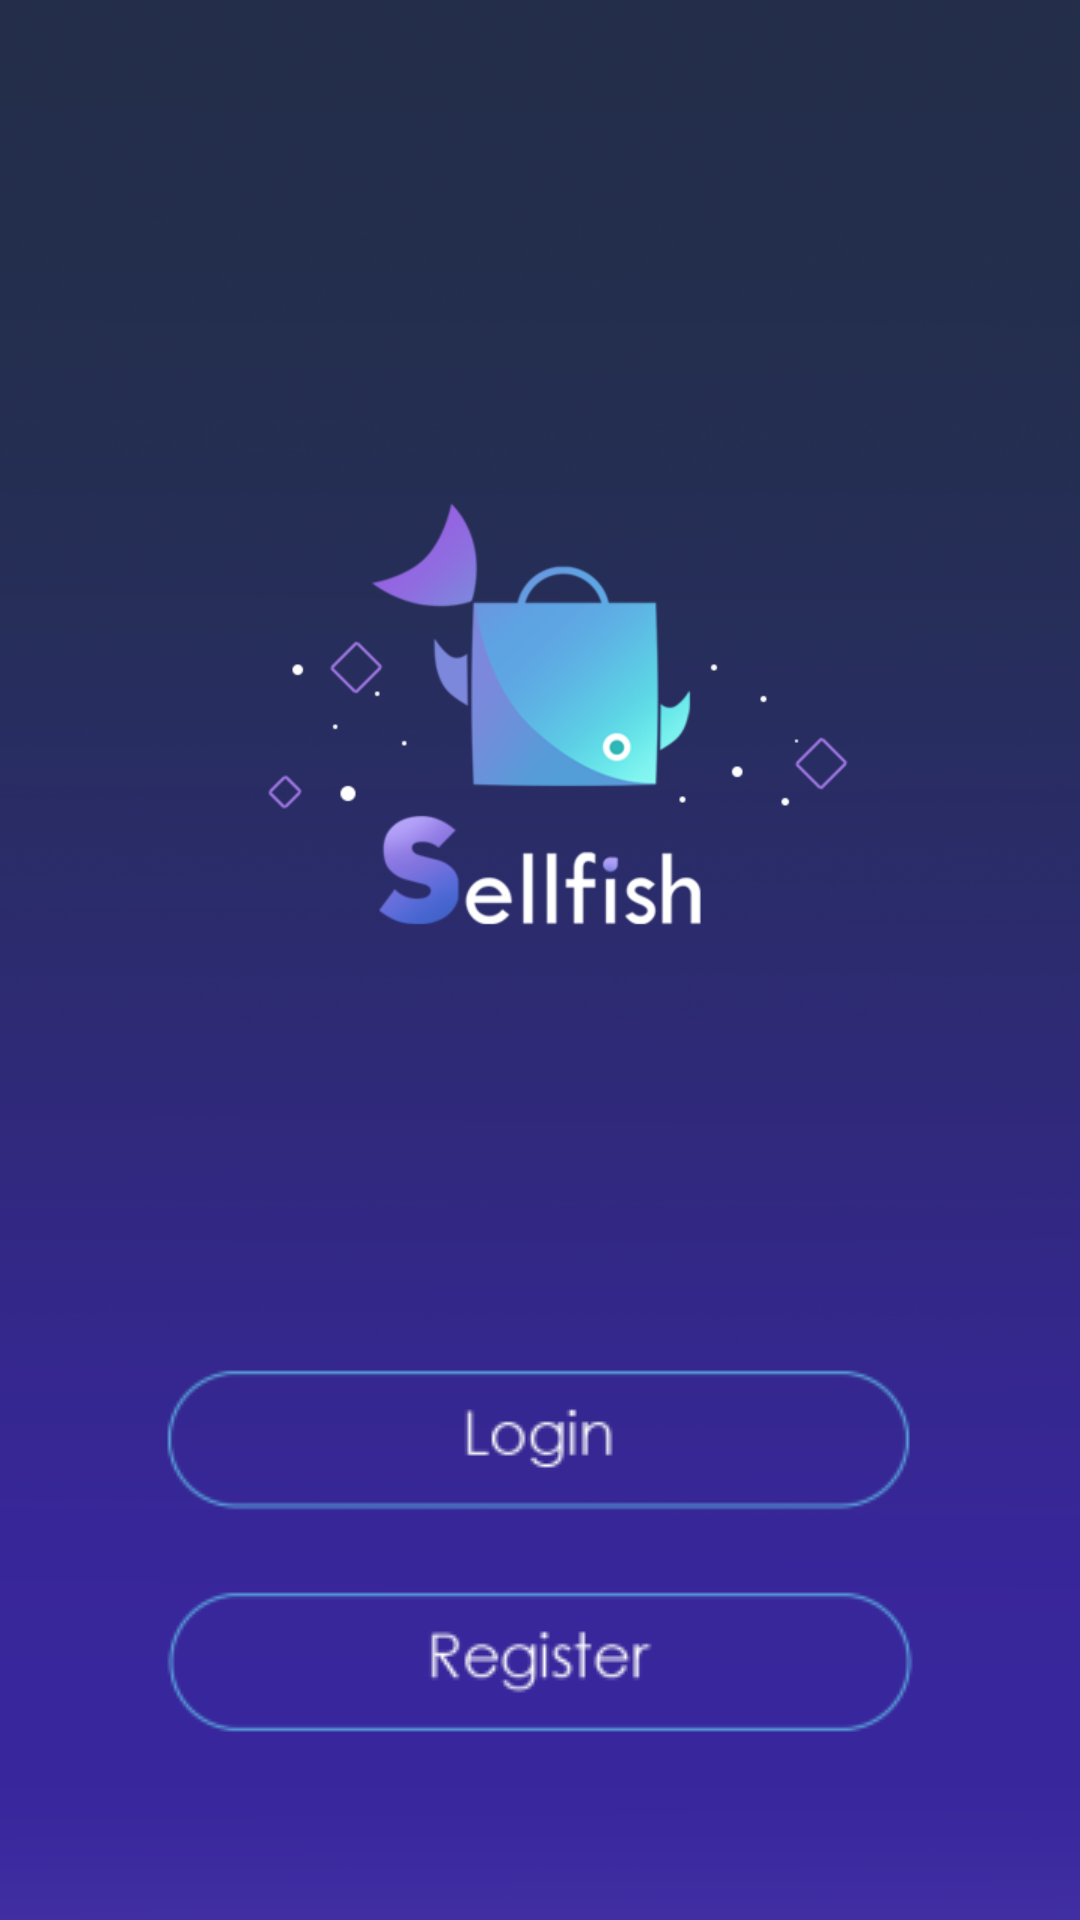

Here is an Android app screen rendered from its layout file. Give the layout XML and the strings, colors and styles it references.
<!-- AndroidManifest.xml: activity theme fullscreen -->
<!-- res/layout/activity_menu_awal.xml -->
<?xml version="1.0" encoding="utf-8"?>
<RelativeLayout xmlns:android="http://schemas.android.com/apk/res/android"
    xmlns:tools="http://schemas.android.com/tools"
    android:layout_width="match_parent"
    android:layout_height="match_parent"
    android:background="@drawable/bg_awal"
    android:paddingBottom="@dimen/activity_vertical_margin"
    android:paddingLeft="@dimen/activity_horizontal_margin"
    android:paddingRight="@dimen/activity_horizontal_margin"
    android:paddingTop="@dimen/activity_vertical_margin"
    tools:context="com.example.eldi.sellfish.MenuAwalActivity">

    <ImageButton
        android:layout_width="wrap_content"
        android:layout_height="wrap_content"
        android:src="@drawable/btn_login_awal"
        android:background="#00000000"
        android:id="@+id/btnToLogin"
        android:layout_alignParentBottom="true"
        android:layout_centerHorizontal="true"
        android:layout_marginBottom="135dp" />

    <ImageButton
        android:layout_width="wrap_content"
        android:layout_height="wrap_content"
        android:background="#00000000"
        android:src="@drawable/btn_register_awal"
        android:id="@+id/btnToRegister"
        android:layout_alignParentBottom="true"
        android:layout_centerHorizontal="true"
        android:layout_marginBottom="60dp" />

</RelativeLayout>
<!-- resources referenced by this layout -->
<resources>
  <!-- drawable bg_awal: png bitmap (drawable, 202699 bytes) -->
  <!-- drawable btn_login_awal (drawable) -->
  <?xml version="1.0" encoding="utf-8"?>
  <selector xmlns:android="http://schemas.android.com/apk/res/android">
      <item android:drawable="@drawable/login_awal_2"
          android:state_focused="true" />
      <item android:drawable="@drawable/login_awal_2"
          android:state_pressed="true"/>
      <item android:drawable="@drawable/login_awal" />
  </selector>
  <!-- drawable btn_register_awal (drawable) -->
  <?xml version="1.0" encoding="utf-8"?>
  <selector xmlns:android="http://schemas.android.com/apk/res/android">
      <item android:drawable="@drawable/register_awal_2"
          android:state_focused="true" />
      <item android:drawable="@drawable/register_awal_2"
          android:state_pressed="true"/>
      <item android:drawable="@drawable/register_awal" />
  </selector>
  <style name="fullscreen" parent="@style/Theme.AppCompat.Light">
          <item name="windowNoTitle">true</item>
          <item name="windowActionBar">false</item>
          <item name="android:windowFullscreen">true</item>
          <item name="android:windowContentOverlay">@null</item>
  
          <item name="colorPrimary">@color/colorPrimary</item>
          <item name="colorPrimaryDark">@color/colorPrimaryDark</item>
          <item name="colorAccent">@color/progressBar</item>
      </style>
  <!-- drawable login_awal_2: png bitmap (drawable, 5468 bytes) -->
  <!-- drawable login_awal: png bitmap (drawable, 6092 bytes) -->
  <!-- drawable register_awal_2: png bitmap (drawable, 6289 bytes) -->
  <!-- drawable register_awal: png bitmap (drawable, 6958 bytes) -->
  <color name="colorPrimary">#a591ef</color>
  <color name="colorPrimaryDark">#4f35ae</color>
  <color name="progressBar">#a591ef</color>
</resources>
